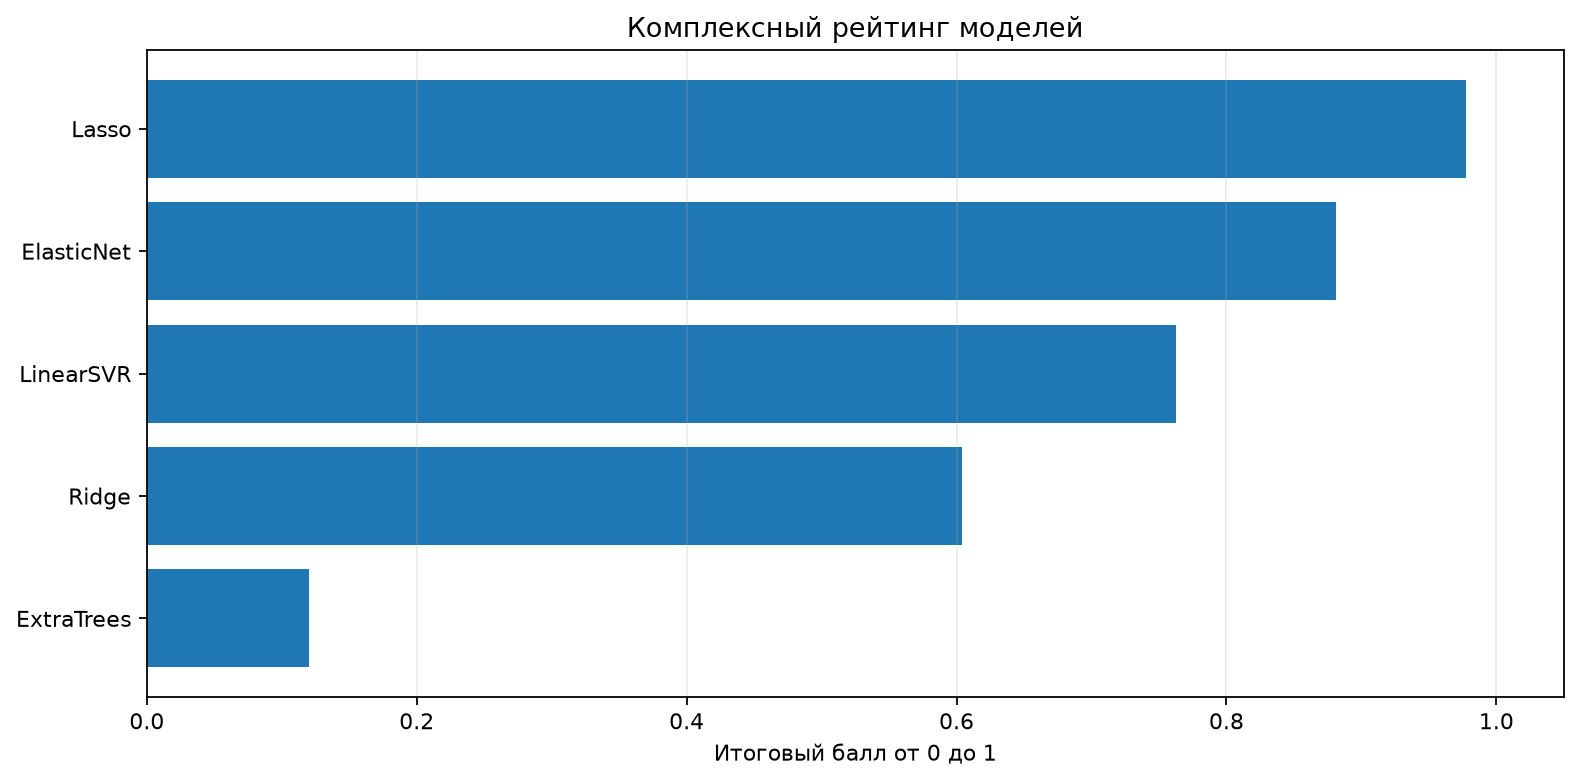

The file beside this chart, header and first rows:
final_rank, rank_rmse, model, MAE_mean, MAE_std, RMSE_mean, RMSE_std, MASE_mean, MASE_std, SMAPE_mean, SMAPE_std, R2_mean, R2_std, mean_abs_bias, ljung_rejection_rate, shapiro_rejection_rate, mean_ljung_p, mean_shapiro_p, interpretability_raw, score_MAE_mean, score_RMSE_mean, score_MASE_mean, score_SMAPE_mean, accuracy_score
1, 2, Lasso, 1.999, 0.6374, 2.507, 0.7425, 1.199, 0.4749, 48.59, 40.67, 0.6733, 0.117, 0.9783, 0.2, 0.4, 0.3203, 0.56, 5, 1.0, 1.0, 1.0, 0.9981, 0.9995
2, 3, ElasticNet, 2.053, 0.8501, 2.563, 0.9923, 1.238, 0.6069, 48.56, 41.64, 0.6722, 0.1295, 0.8004, 0.6, 0.2, 0.2412, 0.4846, 5, 0.9506, 0.956, 0.9416, 1.0, 0.962
3, 4, LinearSVR, 2.091, 0.645, 2.617, 0.7825, 1.253, 0.4739, 50.3, 43.12, 0.6322, 0.1775, 0.806, 0.8, 0.2, 0.1947, 0.3969, 4, 0.9155, 0.9133, 0.9188, 0.8779, 0.9064
4, 5, Ridge, 2.405, 0.8502, 2.92, 1.003, 1.443, 0.6125, 54.34, 47.91, 0.5303, 0.261, 1.3, 0.8, 0.2, 0.1676, 0.455, 5, 0.6259, 0.6763, 0.6368, 0.5952, 0.6336
5, 6, ExtraTrees, 3.083, 1.84, 3.782, 2.021, 1.871, 1.261, 62.84, 59.63, 0.1929, 0.5488, 1.991, 0.8, 0.2, 0.06133, 0.3776, 3, 0.0, 0.0, 0.0, 0.0, 0.0
